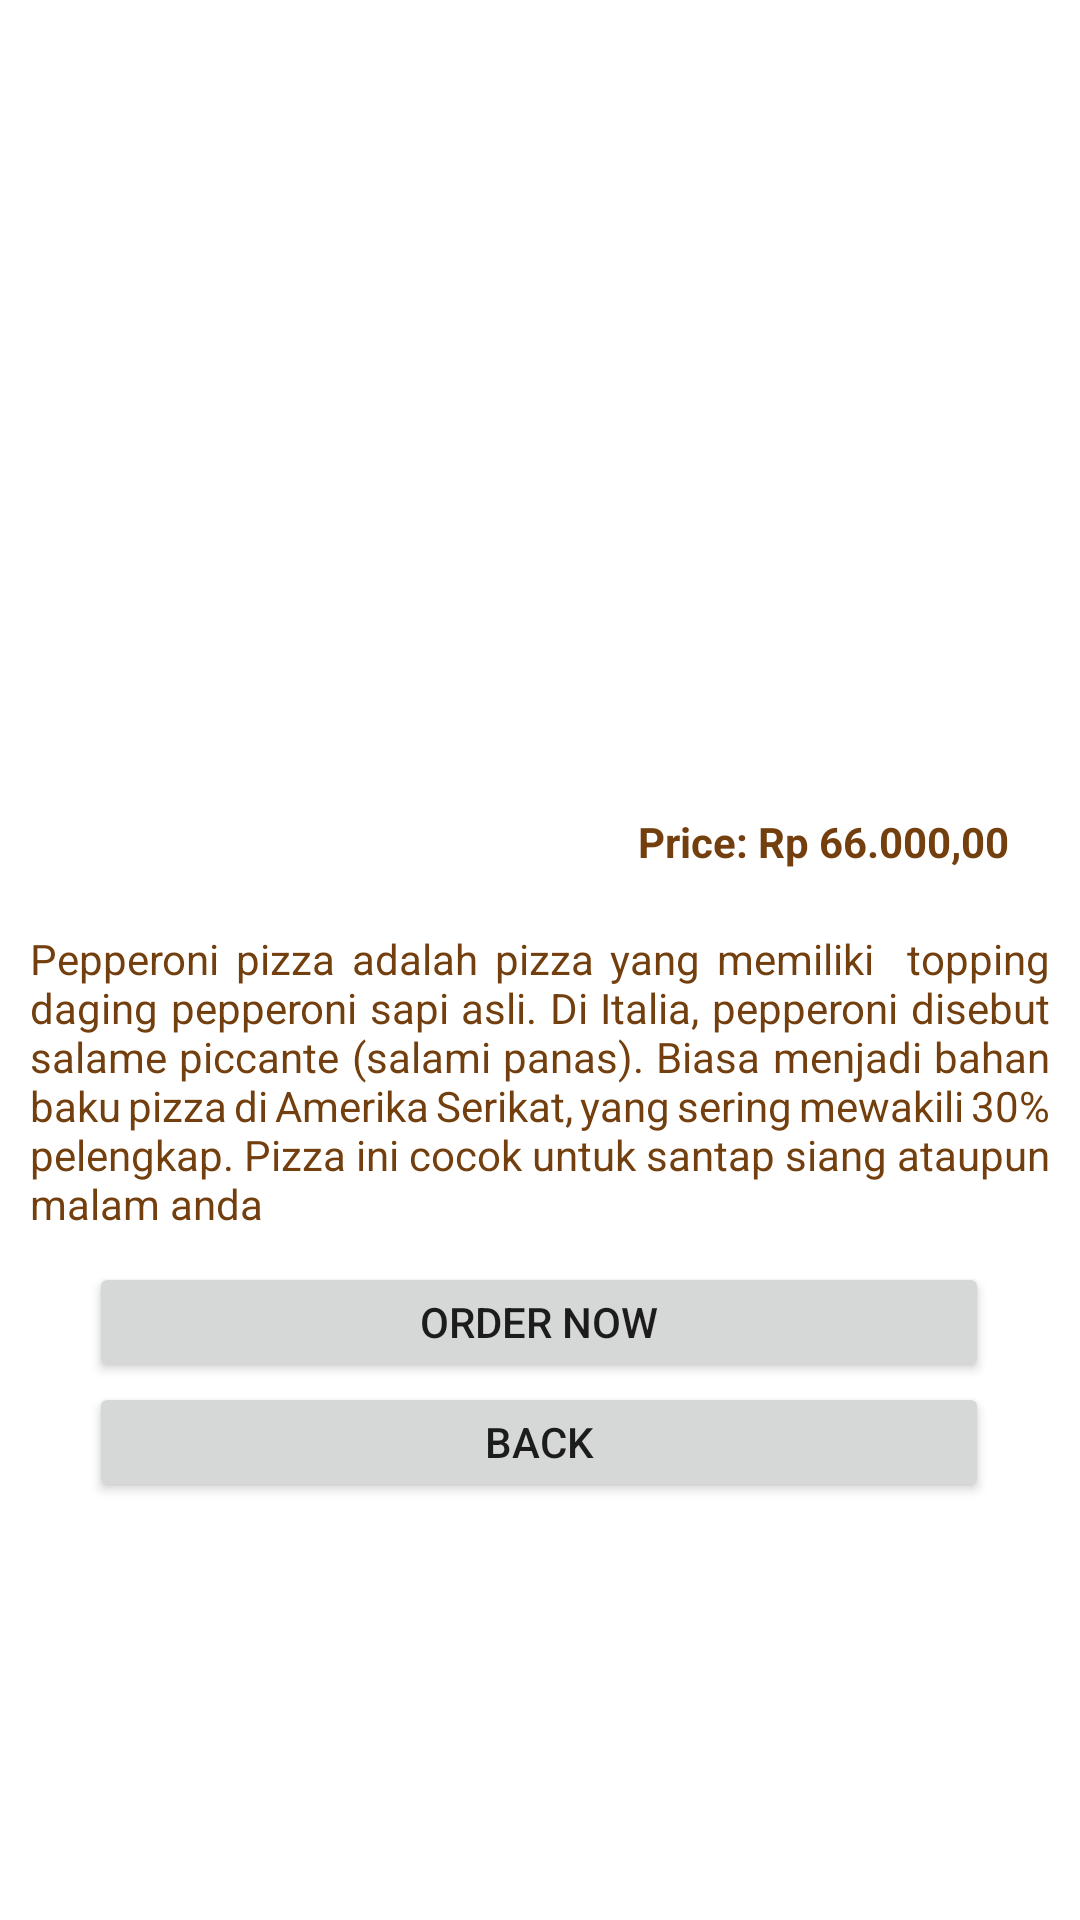

The Android layout XML behind this screen, and the referenced resources:
<!-- AndroidManifest.xml: application theme Theme.PizzaRestaurant -->
<!-- res/layout/activity_four.xml -->
<?xml version="1.0" encoding="utf-8"?>
<androidx.constraintlayout.widget.ConstraintLayout xmlns:android="http://schemas.android.com/apk/res/android"
    xmlns:app="http://schemas.android.com/apk/res-auto"
    xmlns:tools="http://schemas.android.com/tools"
    android:layout_width="match_parent"
    android:layout_height="match_parent"
    tools:context=".FourActivity">

    <ImageView
        android:id="@+id/main_image"
        android:layout_width="match_parent"
        android:layout_height="256dp"
        app:layout_constraintLeft_toLeftOf="parent"
        app:layout_constraintRight_toRightOf="parent"
        app:layout_constraintStart_toStartOf="parent"
        app:srcCompat="@drawable/main_2"
        tools:ignore="MissingConstraints"
        tools:layout_editor_absoluteY="-4dp" />

    <TextView
        android:layout_width="wrap_content"
        android:layout_height="wrap_content"
        android:text="@string/lead"
        android:textColor="@color/white"
        android:textSize="30sp"
        android:textStyle="bold"
        tools:ignore="MissingConstraints"
        tools:layout_editor_absoluteX="16dp"
        tools:layout_editor_absoluteY="197dp" />
    <TextView
        android:id="@+id/harga"
        android:layout_width="wrap_content"
        android:layout_height="wrap_content"
        android:layout_marginTop="15dp"
        android:text="@string/harga"
        android:textColor="@color/red"
        android:textSize="@dimen/text_heading"
        android:textStyle="bold"
        app:layout_constraintHorizontal_bias="0.9"
        app:layout_constraintLeft_toLeftOf="parent"
        app:layout_constraintRight_toRightOf="parent"
        app:layout_constraintTop_toBottomOf="@+id/main_image" />

    <TextView
        android:id="@+id/desc"
        android:layout_width="match_parent"
        android:layout_height="wrap_content"
        android:layout_marginTop="10dp"
        android:textColor="@color/red"
        android:text="Pepperoni pizza adalah pizza yang memiliki  topping daging pepperoni sapi asli. Di Italia, pepperoni disebut salame piccante (salami panas). Biasa menjadi bahan baku pizza di Amerika Serikat, yang sering mewakili 30% pelengkap. Pizza ini cocok untuk santap siang ataupun malam anda"
        android:textSize="@dimen/text_heading"
        app:layout_constraintHorizontal_bias="0.0"
        android:padding="10dp"
        android:justificationMode="inter_word"
        app:layout_constraintTop_toBottomOf="@+id/harga" />

    <Button
        android:id="@+id/button_order"
        android:layout_width="300dp"
        android:layout_height="40dp"
        android:onClick="Tampilan_5"
        android:text="@string/order"
        app:layout_constraintBottom_toBottomOf="parent"
        app:layout_constraintEnd_toEndOf="parent"
        app:layout_constraintHorizontal_bias="0.495"
        app:layout_constraintStart_toStartOf="parent"
        app:layout_constraintTop_toBottomOf="@id/desc"
        app:layout_constraintVertical_bias="0"
        tools:ignore="UsingOnClickInXml" />
    <Button
        android:id="@+id/button_back"
        android:layout_width="300dp"
        android:layout_height="40dp"
        android:onClick="Tampilan_2"
        android:text="@string/back"
        app:layout_constraintBottom_toBottomOf="parent"
        app:layout_constraintEnd_toEndOf="parent"
        app:layout_constraintHorizontal_bias="0.495"
        app:layout_constraintStart_toStartOf="parent"
        app:layout_constraintTop_toBottomOf="@id/button_order"
        app:layout_constraintVertical_bias="0" />

</androidx.constraintlayout.widget.ConstraintLayout>
<!-- resources referenced by this layout -->
<resources>
  <color name="red">#733F0E</color>
  <color name="white">#FFFFFFFF</color>
  <string name="back">Back</string>
  <string name="harga">Price: Rp 66.000,00</string>
  <string name="lead">Pepperoni Pizza</string>
  <string name="order">Order Now</string>
  <style name="Theme.PizzaRestaurant" parent="Theme.MaterialComponents.DayNight.DarkActionBar">
          
          <item name="colorPrimary">@color/red2</item>
          <item name="colorPrimaryVariant">@color/red2</item>
          <item name="colorOnPrimary">@color/white</item>
          
          <item name="colorSecondary">@color/red2</item>
          <item name="colorSecondaryVariant">@color/teal_700</item>
          <item name="colorOnSecondary">@color/black</item>
          
          <item name="android:statusBarColor" tools:targetApi="l">?attr/colorPrimaryVariant</item>
          
      </style>
  <color name="red2">#D52F2F</color>
  <color name="teal_700">#FF018786</color>
  <color name="black">#FF000000</color>
</resources>
